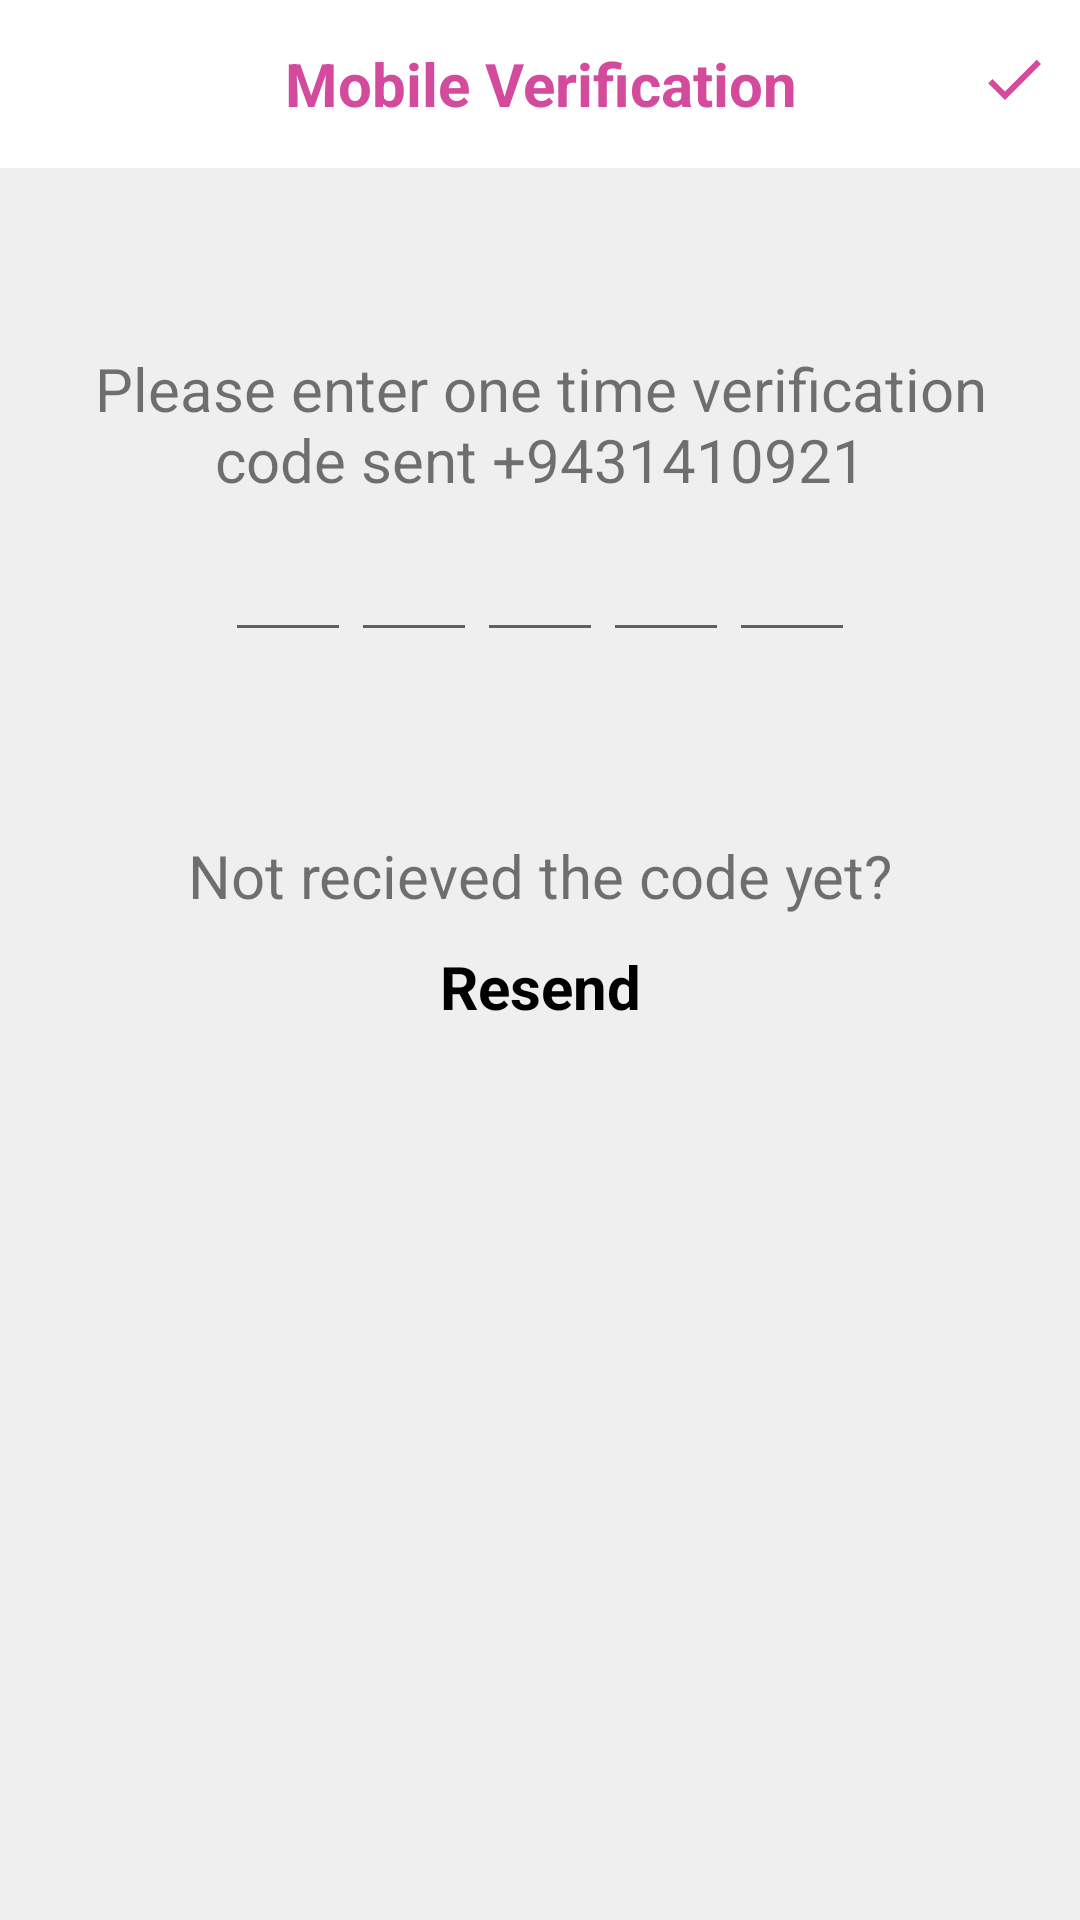

Android layout source for this screen:
<!-- AndroidManifest.xml: application theme AppTheme -->
<!-- res/layout/activity_otp.xml -->
<LinearLayout
    android:id="@+id/main_layout"
    android:orientation="vertical"
    android:background="@android:color/white"
    xmlns:android="http://schemas.android.com/apk/res/android"
    xmlns:app="http://schemas.android.com/apk/res-auto"
    xmlns:tools="http://schemas.android.com/tools"
    android:layout_width="match_parent"
    android:layout_height="match_parent">


    <RelativeLayout
        android:gravity="center_vertical"
        android:layout_width="match_parent"
        android:layout_height="?actionBarSize">


        <ImageButton
            android:id="@+id/btn_back"
            android:layout_marginLeft="@dimen/app_actionBar_let"
            android:layout_width="wrap_content"
            android:layout_height="wrap_content"
            android:background="@drawable/ic_arrow_back"
            />
        <TextView
            android:textColor="@color/app_otp_color"
            android:textSize="@dimen/app_opt_txt"
            android:textStyle="bold"
            android:foregroundGravity="center"
            android:gravity="center"
            android:layout_width="match_parent"
            android:layout_height="wrap_content"
            android:text="@string/mobile_verification"
            />

        <ImageButton
            android:layout_alignParentRight="true"
            android:layout_width="wrap_content"
            android:layout_height="wrap_content"
            app:srcCompat="@drawable/ic_check"
            android:background="@android:color/transparent"
            android:layout_marginRight="@dimen/app_otp_rt_margin"
            />


    </RelativeLayout>


    <RelativeLayout
        android:padding="@dimen/app_otp_padding"
        android:layout_width="match_parent"
        android:layout_height="match_parent"
        android:background="#FFEFEFEF">

     <TextView
         android:layout_marginTop="40dp"
         android:gravity="center"
         android:textSize="@dimen/app_opt_info"
         android:id="@+id/tv_info"
         android:layout_width="match_parent"
         android:layout_height="wrap_content"
         android:text="@string/please_enter_one_time_verification_code_n_sent_9431410921"
         />



        <LinearLayout

            android:id="@+id/pin_content_layout"
            android:orientation="vertical"
            android:layout_width="match_parent"
            android:layout_height="wrap_content"
            android:padding="@dimen/pin_content_layout_padding" >

            <LinearLayout android:id="@+id/pin_layout"
                android:layout_marginTop="60dp"
                android:layout_width="match_parent"
                android:layout_height="wrap_content"
                android:orientation="horizontal"
                android:gravity="center_horizontal"
                android:layout_gravity="center_horizontal">

                <EditText android:id="@+id/pin_first_edittext"
                    android:layout_width="wrap_content"
                    android:layout_height="wrap_content"
                    android:contentDescription="@string/pin_content_desc"
                    style="@style/pin_edittext_style" />

                <EditText android:id="@+id/pin_second_edittext"
                    android:layout_width="wrap_content"
                    android:layout_height="wrap_content"
                    android:contentDescription="@string/pin_content_desc"
                    style="@style/pin_edittext_style" />

                <EditText android:id="@+id/pin_third_edittext"
                    android:layout_width="wrap_content"
                    android:layout_height="wrap_content"
                    android:contentDescription="@string/pin_content_desc"
                    style="@style/pin_edittext_style" />

                <EditText android:id="@+id/pin_forth_edittext"
                    android:layout_width="wrap_content"
                    android:layout_height="wrap_content"
                    android:contentDescription="@string/pin_content_desc"
                    style="@style/pin_edittext_style" />

                <EditText android:id="@+id/pin_fifth_edittext"
                    android:layout_width="wrap_content"
                    android:layout_height="wrap_content"
                    android:contentDescription="@string/pin_content_desc"
                    style="@style/pin_edittext_style" />



            </LinearLayout>

            <EditText android:id="@+id/pin_hidden_edittext"
                android:layout_width="1dp"
                android:layout_height="1dp"
                android:gravity="center_horizontal"
                android:layout_gravity="center_horizontal"
                android:background="@null"
                android:cursorVisible="false"
                android:password="true"
                android:maxLength="5"
                android:textColor="#00000000"
                android:contentDescription="@string/pin_content_desc" />
        </LinearLayout>









        <TextView
            android:layout_marginTop="20dp"
            android:gravity="center"
            android:textSize="@dimen/app_opt_info"
            android:id="@+id/in"
            android:layout_below="@+id/pin_content_layout"
            android:layout_width="match_parent"
            android:layout_height="wrap_content"
            android:text="Not recieved the code yet?"
            />


        <TextView
            android:layout_marginTop="10dp"
            android:gravity="center"
            android:textColor="@android:color/black"
            android:textStyle="bold"
            android:textSize="@dimen/app_opt_info"
            android:id="@+id/btn_resend"
            android:layout_below="@+id/in"
            android:layout_width="match_parent"
            android:layout_height="wrap_content"
            android:text="Resend"
            />


    </RelativeLayout>



</LinearLayout>
<!-- resources referenced by this layout -->
<resources>
  <color name="app_otp_color">#d44b9e</color>
  <dimen name="app_actionBar_let">5dp</dimen>
  <dimen name="app_opt_info">20sp</dimen>
  <dimen name="app_opt_txt">20sp</dimen>
  <dimen name="app_otp_padding">20dp</dimen>
  <dimen name="app_otp_rt_margin">10dp</dimen>
  <dimen name="pin_content_layout_padding">40dp</dimen>
  <!-- drawable ic_check (drawable) -->
  <vector xmlns:android="http://schemas.android.com/apk/res/android"
          android:width="24dp"
          android:height="24dp"
          android:viewportWidth="24.0"
          android:viewportHeight="24.0">
      <path
          android:fillColor="@color/app_otp_color"
          android:pathData="M9,16.17L4.83,12l-1.42,1.41L9,19 21,7l-1.41,-1.41z"/>
  </vector>
  <string name="mobile_verification">Mobile Verification</string>
  <string name="pin_content_desc">PIN input field</string>
  <string name="please_enter_one_time_verification_code_n_sent_9431410921">Please enter one time verification code   sent +9431410921</string>
  <style name="pin_edittext_style">
          <item name="android:gravity">center</item>
          <item name="android:cursorVisible">false</item>
          <item name="android:maxLength">1</item>
          <item name="android:minEms">2</item>
          <item name="android:inputType">number</item>
          <item name="android:focusable">true</item>
          <item name="android:focusableInTouchMode">true</item>
      </style>
  <style name="AppTheme" parent="Theme.AppCompat.Light.DarkActionBar">
          
          <item name="colorPrimary">@color/colorPrimary</item>
          <item name="colorPrimaryDark">@color/colorPrimaryDark</item>
          <item name="colorAccent">@color/colorAccent</item>
      </style>
  <color name="colorPrimary">#dc6f85</color>
  <color name="colorPrimaryDark">#e0e0e0</color>
  <color name="colorAccent">#FF4081</color>
</resources>
